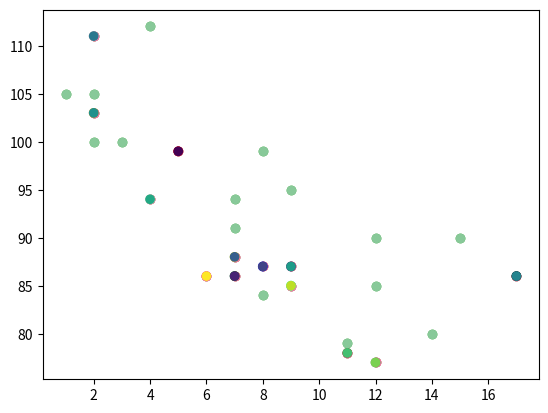

Python code for this plot:
"""
Criando gráficos de dispersão
Com o Pyplot, você pode usar a scatter()função para desenhar um gráfico de dispersão.
A scatter()função plota um ponto para cada observação. 
Ela precisa de dois arrays do mesmo comprimento, um para os valores do eixo x e um para os valores no eixo y:
"""
import matplotlib.pyplot as plt
import numpy as np

x = np.array([5,7,8,7,2,17,2,9,4,11,12,9,6])
y = np.array([99,86,87,88,111,86,103,87,94,78,77,85,86])

plt.scatter(x, y)
plt.show()

"""
A observação no exemplo acima é o resultado de 13 carros passando.
O eixo X mostra a idade do carro.
O eixo Y mostra a velocidade do carro quando ele passa.
Há alguma relação entre as observações?
Parece que quanto mais novo o carro, mais rápido ele anda, mas isso pode ser uma coincidência, afinal registramos apenas 13 carros.
"""






"""
Comparar gráficos
No exemplo acima, parece haver uma relação entre velocidade e idade, 
mas e se plotarmos as observações de outro dia também? O gráfico de dispersão nos dirá algo mais?
"""
import matplotlib.pyplot as plt
import numpy as np

#day one, the age and speed of 13 cars:
x = np.array([5,7,8,7,2,17,2,9,4,11,12,9,6])
y = np.array([99,86,87,88,111,86,103,87,94,78,77,85,86])
plt.scatter(x, y)

#day two, the age and speed of 15 cars:
x = np.array([2,2,8,1,15,8,12,9,7,3,11,4,7,14,12])
y = np.array([100,105,84,105,90,99,90,95,94,100,79,112,91,80,85])
plt.scatter(x, y)

plt.show()




"""
Cores
Você pode definir sua própria cor para cada gráfico de dispersão com o argumento colorou c :
"""
import matplotlib.pyplot as plt
import numpy as np

x = np.array([5,7,8,7,2,17,2,9,4,11,12,9,6])
y = np.array([99,86,87,88,111,86,103,87,94,78,77,85,86])
plt.scatter(x, y, color = 'hotpink')

x = np.array([2,2,8,1,15,8,12,9,7,3,11,4,7,14,12])
y = np.array([100,105,84,105,90,99,90,95,94,100,79,112,91,80,85])
plt.scatter(x, y, color = '#88c999')

plt.show()




"""
Pinte cada ponto
Você pode até definir uma cor específica para cada ponto usando uma matriz de cores como valor para o cargumento:
"""
import matplotlib.pyplot as plt
import numpy as np

x = np.array([5,7,8,7,2,17,2,9,4,11,12,9,6])
y = np.array([99,86,87,88,111,86,103,87,94,78,77,85,86])
colors = np.array(["red","green","blue","yellow","pink","black","orange","purple","beige","brown","gray","cyan","magenta"])

plt.scatter(x, y, c=colors)

plt.show()





""""
Como usar o ColorMap
Você pode especificar o mapa de cores com o argumento de palavra-chave cmapcom o valor do mapa de cores, neste caso, 
'viridis'um dos mapas de cores integrados disponíveis no Matplotlib.
Além disso, você deve criar uma matriz com valores (de 0 a 100), um valor para cada ponto no gráfico de dispersão:"""
import matplotlib.pyplot as plt
import numpy as np

x = np.array([5,7,8,7,2,17,2,9,4,11,12,9,6])
y = np.array([99,86,87,88,111,86,103,87,94,78,77,85,86])
colors = np.array([0, 10, 20, 30, 40, 45, 50, 55, 60, 70, 80, 90, 100])

plt.scatter(x, y, c=colors, cmap='viridis')

plt.show()